Photos from the image-classification dataset "data" in the GitHub repository arata-toya/pai-final-patrol. Its 3 classes are: crack, normal, stain.

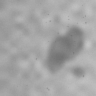
Label: stain

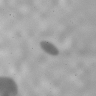
Label: stain

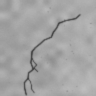
Label: crack

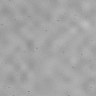
Label: normal

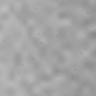
Label: normal

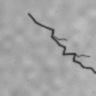
Label: crack
